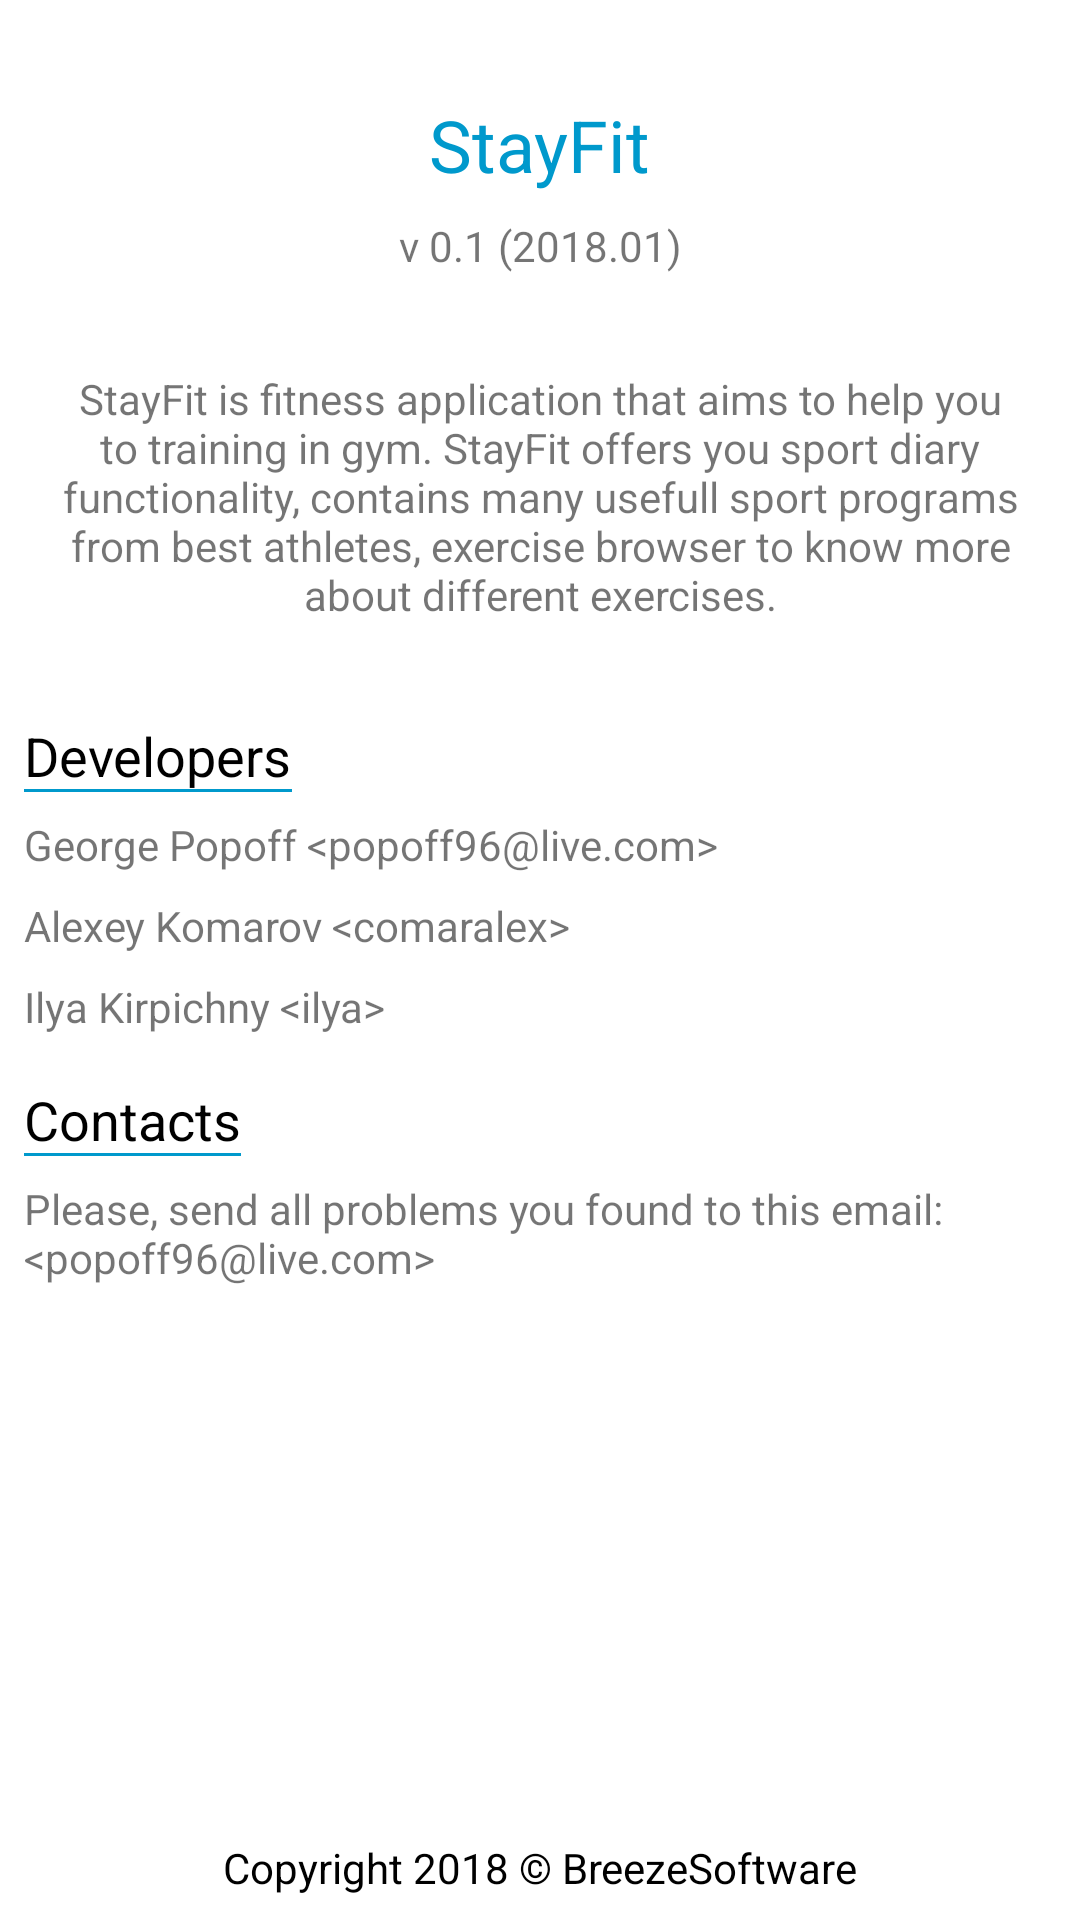

This screen was rendered from an Android layout file. Write that file and the resources it references.
<!-- AndroidManifest.xml: application theme StayFitTheme -->
<!-- res/layout/about_fragment.xml -->
<?xml version="1.0" encoding="utf-8"?>
<android.support.constraint.ConstraintLayout
    xmlns:android="http://schemas.android.com/apk/res/android"
    xmlns:app="http://schemas.android.com/apk/res-auto"
    xmlns:tools="http://schemas.android.com/tools"
    android:layout_width="match_parent"
    android:layout_height="match_parent">

    <TextView
        android:id="@+id/textView5"
        style="@style/StayFitHeaderTextAppearance"
        android:layout_width="wrap_content"
        android:layout_height="wrap_content"
        android:layout_marginEnd="8dp"
        android:layout_marginStart="8dp"
        android:layout_marginTop="32dp"
        android:text="@string/app_name"
        app:layout_constraintEnd_toEndOf="parent"
        app:layout_constraintStart_toStartOf="parent"
        app:layout_constraintTop_toTopOf="parent" />

    <TextView
        android:id="@+id/textView10"
        android:layout_width="wrap_content"
        android:layout_height="wrap_content"
        android:layout_marginEnd="8dp"
        android:layout_marginStart="8dp"
        android:layout_marginTop="8dp"
        android:text="@string/version_string"
        app:layout_constraintEnd_toEndOf="parent"
        app:layout_constraintStart_toStartOf="parent"
        app:layout_constraintTop_toBottomOf="@+id/textView5" />

    <TextView
        android:id="@+id/textView14"
        android:layout_width="wrap_content"
        android:layout_height="wrap_content"
        android:layout_marginEnd="24dp"
        android:layout_marginStart="24dp"
        android:layout_marginTop="32dp"
        android:paddingLeft="8dp"
        android:paddingRight="8dp"
        android:text="@string/about_text"
        android:textAlignment="center"
        app:layout_constraintEnd_toEndOf="parent"
        app:layout_constraintStart_toStartOf="parent"
        app:layout_constraintTop_toBottomOf="@+id/textView10" />

    <TextView
        android:id="@+id/textView16"
        style="@style/StayFitBottomBorderTextAppearance"
        android:layout_width="wrap_content"
        android:layout_height="wrap_content"
        android:layout_marginStart="8dp"
        android:layout_marginTop="32dp"
        android:text="@string/about_developers_title"
        app:layout_constraintStart_toStartOf="parent"
        app:layout_constraintTop_toBottomOf="@+id/textView14" />

    <TextView
        android:id="@+id/textView22"
        style="@style/StayFitBottomBorderTextAppearance"
        android:layout_width="wrap_content"
        android:layout_height="wrap_content"
        android:layout_marginStart="8dp"
        android:layout_marginTop="16dp"
        android:text="@string/contacts"
        app:layout_constraintStart_toStartOf="parent"
        app:layout_constraintTop_toBottomOf="@+id/textView19" />

    <TextView
        android:id="@+id/textView18"
        android:layout_width="wrap_content"
        android:layout_height="wrap_content"
        android:layout_marginStart="8dp"
        android:layout_marginTop="8dp"
        android:text="@string/developer_george"
        app:layout_constraintStart_toStartOf="parent"
        app:layout_constraintTop_toBottomOf="@+id/textView16" />

    <TextView
        android:id="@+id/textView19"
        android:layout_width="wrap_content"
        android:layout_height="wrap_content"
        android:layout_marginStart="8dp"
        android:layout_marginTop="8dp"
        android:text="@string/developer_ilya"
        app:layout_constraintStart_toStartOf="parent"
        app:layout_constraintTop_toBottomOf="@+id/textView20" />

    <TextView
        android:id="@+id/textView20"
        android:layout_width="wrap_content"
        android:layout_height="wrap_content"
        android:layout_marginStart="8dp"
        android:layout_marginTop="8dp"
        android:text="@string/developer_alex"
        app:layout_constraintStart_toStartOf="parent"
        app:layout_constraintTop_toBottomOf="@+id/textView18" />

    <TextView
        android:id="@+id/textView21"
        android:layout_width="wrap_content"
        android:layout_height="wrap_content"
        android:layout_marginBottom="8dp"
        android:layout_marginEnd="8dp"
        android:layout_marginStart="8dp"
        android:text="@string/copyright"
        android:textColor="@color/colorPrimaryDark"
        app:layout_constraintBottom_toBottomOf="parent"
        app:layout_constraintEnd_toEndOf="parent"
        app:layout_constraintStart_toStartOf="parent" />

    <TextView
        android:id="@+id/textView23"
        android:layout_width="wrap_content"
        android:layout_height="wrap_content"
        android:layout_marginStart="8dp"
        android:layout_marginTop="8dp"
        android:text="@string/support_contacts"
        app:layout_constraintStart_toStartOf="parent"
        app:layout_constraintTop_toBottomOf="@+id/textView22" />

</android.support.constraint.ConstraintLayout>
<!-- resources referenced by this layout -->
<resources>
  <color name="colorPrimaryDark">@android:color/black</color>
  <string name="about_developers_title">Developers</string>
  <string name="about_text">StayFit is fitness application that aims to help you to training in gym. StayFit offers you sport diary functionality, contains many usefull sport programs from best athletes, exercise browser to know more about different exercises.</string>
  <string name="app_name">StayFit</string>
  <string name="contacts">Contacts</string>
  <string name="copyright">Copyright 2018 © BreezeSoftware</string>
  <string name="developer_alex">Alexey Komarov &lt;comaralex&gt;</string>
  <string name="developer_george">George Popoff &lt;popoff96@live.com&gt;</string>
  <string name="developer_ilya">Ilya Kirpichny &lt;ilya&gt;</string>
  <string name="support_contacts">Please, send all problems you found to this email: &lt;popoff96@live.com&gt;</string>
  <string name="version_string">v 0.1 (2018.01)</string>
  <style name="StayFitBottomBorderTextAppearance" parent="TextAppearance.AppCompat.Caption">
          <item name="android:textColor">@color/colorPrimaryDark</item>
          <item name="android:textSize">18sp</item>
          <item name="android:background">@drawable/bottom_border</item>
      </style>
  <style name="StayFitHeaderTextAppearance" parent="TextAppearance.AppCompat.Caption">
          <item name="android:textColor">@color/colorAccent</item>
          <item name="android:textSize">24sp</item>
      </style>
  <style name="StayFitTheme" parent="Theme.AppCompat.Light.NoActionBar">
          <item name="colorPrimary">@color/colorPrimary</item>
          <item name="colorPrimaryDark">@android:color/background_dark</item>
          <item name="colorAccent">@color/colorAccent</item>
          <item name="android:colorForeground">@android:color/darker_gray</item>
          <item name="android:textColorPrimary">@android:color/black</item>
          <item name="android:windowBackground">@android:color/background_light</item>
          <item name="android:colorBackground">@android:color/background_light</item>
          <item name="android:textColorPrimaryInverse">@color/colorAccent</item>
      </style>
  <!-- drawable bottom_border (drawable) -->
  <?xml version="1.0" encoding="utf-8"?>
  <layer-list xmlns:android="http://schemas.android.com/apk/res/android">
  
      
      <item>
          <shape>
              <solid android:color="@color/colorAccent" />
          </shape>
      </item>
  
      
      <item android:bottom="1dp">
          <shape>
              <solid android:color="@android:color/white" />
          </shape>
      </item>
  </layer-list>
  <color name="colorAccent">@android:color/holo_blue_dark</color>
  <color name="colorPrimary">#a4a4a4</color>
</resources>
